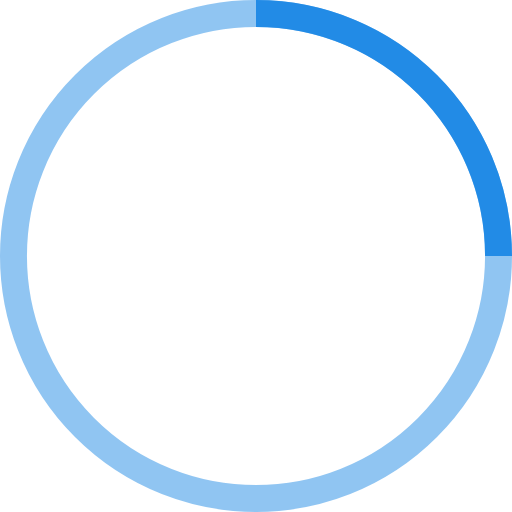
t = 0.00 s
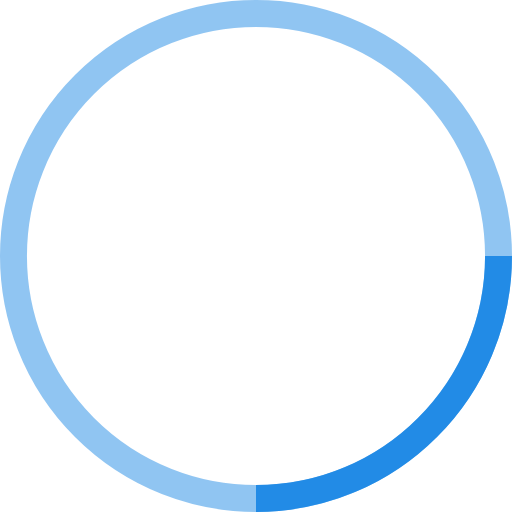
t = 0.25 s
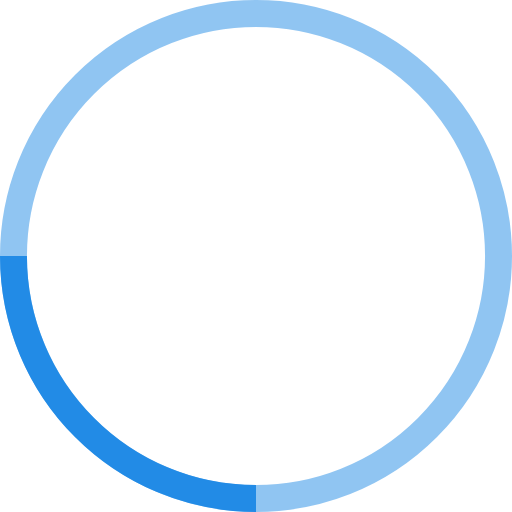
t = 0.50 s
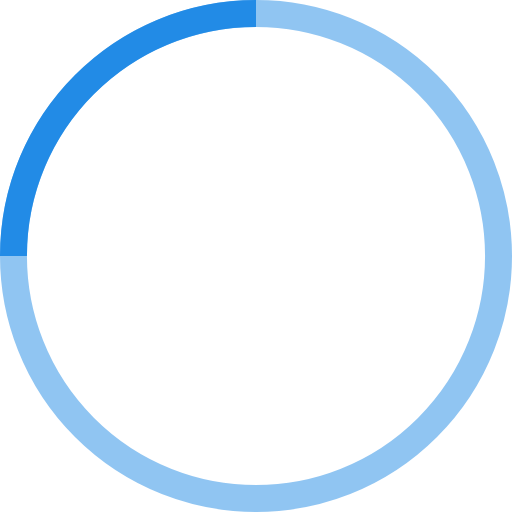
t = 0.75 s

The animated SVG that drew these frames (rendered in a browser with its animation timeline set to each time). Animation: 1 SMIL element (animateTransform=1); one cycle of 1.00 s, repeats indefinitely.

<svg width="50" height="50" viewBox="0 0 38 38" xmlns="http://www.w3.org/2000/svg" stroke="#228be6">
  <g fill="none" fill-rule="evenodd">
    <g transform="translate(1 1)" stroke-width="2">
      <circle stroke-opacity=".5" cx="18" cy="18" r="18"/>
      <path d="M36 18c0-9.94-8.06-18-18-18">
        <animateTransform
          attributeName="transform"
          type="rotate"
          from="0 18 18"
          to="360 18 18"
          dur="1s"
          repeatCount="indefinite"/>
      </path>
    </g>
  </g>
</svg>
